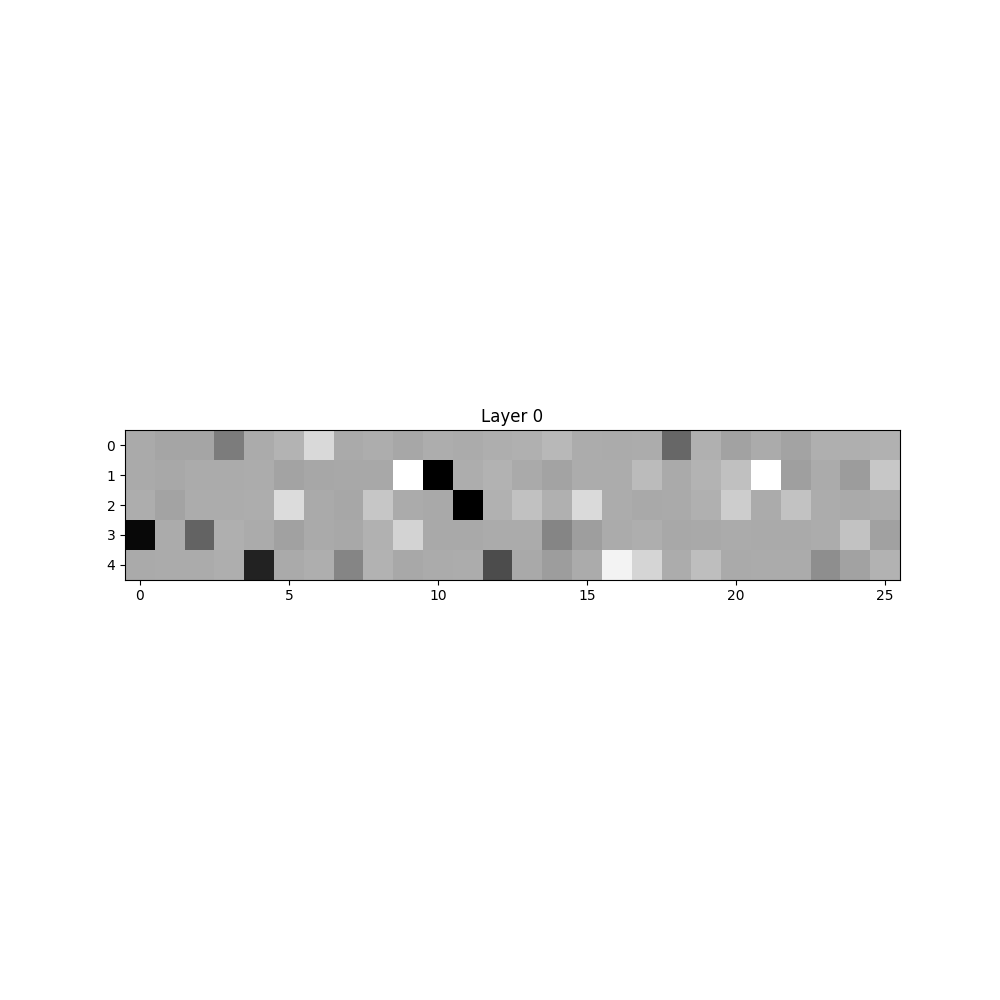

The data file committed next to this chart (first rows):
, 0, 1, 2, 3, 4, 5, 6, 7, 8, 9, 10, 11, 12, 13, 14, 15, 16, 17, 18, 19, 20, 21, 22
0, -0.05376, -0.3495, -0.337, -2.529, -0.02422, 0.4291, 2.447, -0.07668, 0.1031, -0.207, 0.09898, -0.005886, 0.1332, 0.2653, 0.6776, 0.02192, 0.006066, 0.04433, -3.669, 0.2758, -0.5192, -0.0357, -0.4181
1, -0.06186, -0.1619, 0.001791, -0.004023, 0.06182, -0.3791, -0.2051, -0.1702, -0.1598, 4.508, -9.143, 0.1061, 0.3463, -0.05533, -0.366, 0.03746, 0.06357, 0.8361, -0.05625, 0.4274, 1.089, 4.508, -0.6445
2, 0.08495, -0.4396, 0.01729, 0.05364, 0.08525, 2.606, -0.07911, -0.2328, 1.455, -0.01522, -0.1086, -9.192, 0.3161, 1.165, 0.2405, 2.476, 0.0442, -0.09707, -0.0638, 0.2326, 1.8, -0.02172, 1.218
3, -8.735, -0.003505, -3.843, 0.178, -0.01068, -0.5682, -0.04149, -0.193, 0.3192, 2.143, -0.1015, -0.1248, 0.01205, -0.03116, -2.049, -0.7079, -0.02161, 0.1482, -0.1607, -0.1001, 0.007982, -0.05392, -0.08486
4, -0.04116, -0.03761, -0.003028, 0.1318, -7.348, -0.07163, 0.1347, -2.057, 0.3355, -0.1734, -0.005969, 0.02653, -5.075, -0.09965, -0.7386, -0.002529, 3.831, 2.248, 0.06501, 1.029, -0.04385, -0.01833, -0.01399
